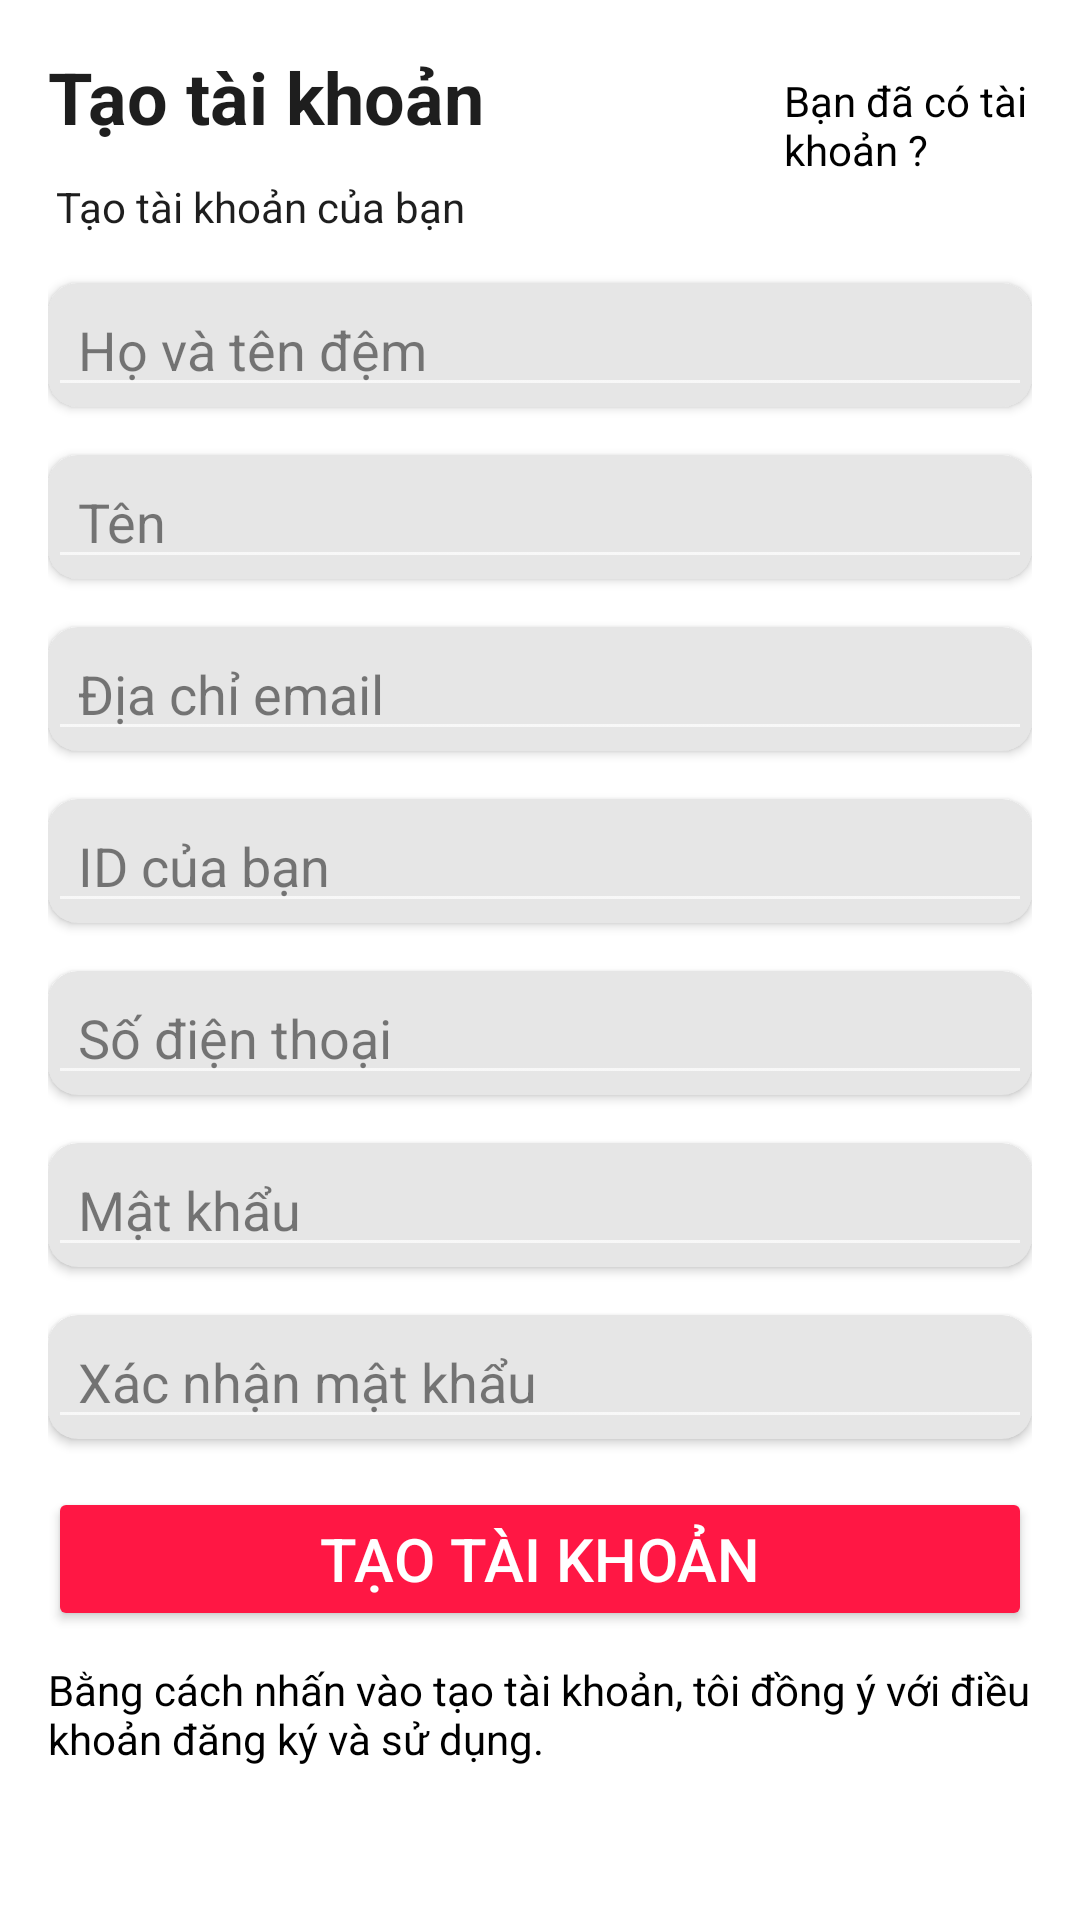

Write the Android layout XML for this screen, with the resource values it uses.
<!-- AndroidManifest.xml: application theme Theme.ASM_ANDROID_NETWORK -->
<!-- res/layout/activity_sign_up.xml -->
<?xml version="1.0" encoding="utf-8"?>
<ScrollView
    xmlns:android="http://schemas.android.com/apk/res/android"
    xmlns:tools="http://schemas.android.com/tools"
    xmlns:app="http://schemas.android.com/apk/res-auto"
    android:layout_width="match_parent"
    android:layout_height="match_parent"
    android:fillViewport="true"
    tools:context=".SignUpActivity"
    >

    <LinearLayout
        android:layout_width="match_parent"
        android:layout_height="wrap_content"
        android:padding="@dimen/padding_max"
        android:orientation="vertical">
        <ProgressBar
            android:id="@+id/progress2"
            android:layout_width="match_parent"
            android:layout_height="wrap_content"
            android:indeterminate="true"
            style="@style/Widget.AppCompat.ProgressBar.Horizontal"
            android:visibility="gone"
            android:maxHeight="10dp"/>
        <RelativeLayout
            android:layout_width="match_parent"
            android:layout_height="wrap_content"
            >
            <TextView
                android:id="@+id/loginquest"
                android:layout_width="match_parent"
                android:layout_height="wrap_content"
                android:textColor="@color/black"
                android:text="Bạn đã có tài khoản ?"
                android:layout_marginLeft="100dp"
                android:layout_toRightOf="@+id/taotaikhoan"
                android:layout_alignParentTop="true"
                android:layout_marginTop="8dp"
                />
            <TextView
                android:id="@+id/taotaikhoan"
                android:layout_width="wrap_content"
                android:layout_height="wrap_content"
                android:layout_alignParentTop="true"
                android:layout_alignParentLeft="true"
                android:text="@string/sign_up_title"
                android:textSize="24sp"
                android:textStyle="bold"
                android:textColor="#1e1e1e"/>



        </RelativeLayout>

        <TextView
            android:layout_width="wrap_content"
            android:layout_height="wrap_content"
            android:layout_marginLeft="2.5dp"
            android:layout_marginTop="0dp"
            android:text="@string/create_account_title"
            android:textColor="@color/colorBlack" />

    <androidx.cardview.widget.CardView
        android:layout_width="match_parent"
        android:layout_height="wrap_content"
        android:layout_marginTop="@dimen/margin_max"
        app:cardCornerRadius="@dimen/card_view_corner_radius"
        app:cardBackgroundColor="#E6E6E6">



            <EditText
                android:paddingLeft="10dp"
                android:id="@+id/fname_editText"
                android:layout_width="match_parent"
                android:layout_height="wrap_content"
                android:inputType="textEmailAddress"
                android:textColorHint="#80000000"
                android:textColor="@color/black"
                android:hint="@string/first_name_prompt">

            </EditText>




    </androidx.cardview.widget.CardView>

    <androidx.cardview.widget.CardView
        android:layout_width="match_parent"
        android:layout_height="wrap_content"
        android:layout_marginTop="@dimen/margin_max"
        app:cardCornerRadius="@dimen/card_view_corner_radius"
        app:cardBackgroundColor="#E6E6E6">



            <EditText
                android:paddingLeft="10dp"
                android:id="@+id/lname_editText"
                android:layout_width="match_parent"
                android:layout_height="wrap_content"
                android:inputType="textEmailAddress"
                android:textColorHint="#80000000"
                android:textColor="@color/black"
                android:hint="@string/last_name_prompt">

            </EditText>



    </androidx.cardview.widget.CardView>


    <androidx.cardview.widget.CardView
        android:layout_width="match_parent"
        android:layout_height="wrap_content"
        android:layout_marginTop="@dimen/margin_max"
        app:cardCornerRadius="@dimen/card_view_corner_radius"
        app:cardBackgroundColor="#E6E6E6">



            <EditText
                android:paddingLeft="10dp"
                android:id="@+id/email_editText"
                android:layout_width="match_parent"
                android:layout_height="wrap_content"
                android:inputType="textEmailAddress"
                android:textColorHint="#80000000"
                android:textColor="@color/black"
                android:hint="@string/email_address_prompt">

            </EditText>




    </androidx.cardview.widget.CardView>


    <androidx.cardview.widget.CardView
        android:layout_width="match_parent"
        android:layout_height="wrap_content"
        android:layout_marginTop="@dimen/margin_max"
        app:cardCornerRadius="@dimen/card_view_corner_radius"
        app:cardBackgroundColor="#E6E6E6">



            <EditText
                android:paddingLeft="10dp"
                android:id="@+id/user_id_editText"
                android:layout_width="match_parent"
                android:layout_height="wrap_content"
                android:inputType="textEmailAddress"
                android:textColorHint="#80000000"
                android:textColor="@color/black"
                android:hint="@string/id_number_prompt">

            </EditText>



    </androidx.cardview.widget.CardView>


    <androidx.cardview.widget.CardView
        android:layout_width="match_parent"
        android:layout_height="wrap_content"
        android:layout_marginTop="@dimen/margin_max"
        app:cardCornerRadius="@dimen/card_view_corner_radius"
        app:cardBackgroundColor="#E6E6E6">



            <EditText
                android:paddingLeft="10dp"
                android:id="@+id/phone_editText"
                android:layout_width="match_parent"
                android:layout_height="wrap_content"
                android:inputType="textEmailAddress"
                android:textColorHint="#80000000"
                android:textColor="@color/black"
                android:hint="@string/phone_number_prompt">

            </EditText>




    </androidx.cardview.widget.CardView>



    <androidx.cardview.widget.CardView
        android:layout_width="match_parent"
        android:layout_height="wrap_content"
        android:layout_marginTop="@dimen/margin_max"
        app:cardCornerRadius="@dimen/card_view_corner_radius"
        app:cardBackgroundColor="#E6E6E6">



            <EditText
                android:paddingLeft="10dp"
                android:id="@+id/user_password_editText"
                android:layout_width="match_parent"
                android:layout_height="wrap_content"
                android:inputType="textEmailAddress"
                android:textColorHint="#80000000"
                android:textColor="@color/black"
                android:hint="@string/password_prompt">

            </EditText>



    </androidx.cardview.widget.CardView>


    <androidx.cardview.widget.CardView
        android:layout_width="match_parent"
        android:layout_height="wrap_content"
        android:layout_marginTop="@dimen/margin_max"
        app:cardCornerRadius="@dimen/card_view_corner_radius"
        app:cardBackgroundColor="#E6E6E6">



            <EditText
                android:paddingLeft="10dp"
                android:id="@+id/confirm_password_editText"
                android:layout_width="match_parent"
                android:layout_height="wrap_content"
                android:inputType="textEmailAddress"
                android:textColorHint="#80000000"
                android:textColor="@color/black"
                android:textStyle="normal"
                android:hint="@string/confirm_password_prompt">

            </EditText>



    </androidx.cardview.widget.CardView>



    <Button
        android:id="@+id/sign_up_button"
        android:backgroundTint="@color/colorAccent"
        android:layout_width="match_parent"
        android:layout_height="wrap_content"
        android:layout_marginTop="@dimen/margin_max"
        android:textSize="20dp"

        android:text="@string/sign_up_title"/>


        <TextView

            android:layout_width="match_parent"
            android:layout_height="wrap_content"
            android:textColor="@color/black"
            android:text="Bằng cách nhấn vào tạo tài khoản, tôi đồng ý với điều khoản đăng ký và sử dụng."
            android:layout_marginTop="10dp"/>


    </LinearLayout>

</ScrollView>
<!-- resources referenced by this layout -->
<resources>
  <color name="black">#000000</color>
  <color name="colorAccent">#ff1744</color>
  <color name="colorBlack">#1E1E1E</color>
  <dimen name="card_view_corner_radius">10dp</dimen>
  <dimen name="margin_max">16dp</dimen>
  <dimen name="padding_max">16dp</dimen>
  <string name="confirm_password_prompt">Xác nhận mật khẩu</string>
  <string name="create_account_title">Tạo tài khoản của bạn</string>
  <string name="email_address_prompt">Địa chỉ email</string>
  <string name="first_name_prompt">Họ và tên đệm</string>
  <string name="id_number_prompt">ID của bạn</string>
  <string name="last_name_prompt">Tên</string>
  <string name="password_prompt">Mật khẩu</string>
  <string name="phone_number_prompt">Số điện thoại</string>
  <string name="sign_up_title">Tạo tài khoản</string>
  <style name="Theme.ASM_ANDROID_NETWORK" parent="Theme.AppCompat.NoActionBar">
          
          
          <item name="colorPrimary">@color/white</item>
          <item name="colorPrimaryVariant">@color/white</item>
          <item name="colorOnPrimary">@color/colorWhite</item>
          
          <item name="colorSecondary">@color/teal_200</item>
          <item name="colorSecondaryVariant">@color/teal_200</item>
          <item name="colorOnSecondary">@color/colorWhite</item>
          
  
          <item name="android:windowBackground">@color/colorWhite</item>
          <item name="android:actionOverflowButtonStyle">@style/MyTheme</item>
  
      </style>
  <color name="white">#FFFFFF</color>
  <color name="colorWhite">#FFFFFF</color>
  <color name="teal_200">#76F4C2</color>
  <style name="MyTheme" parent="android:style/Widget.Holo.ActionButton.Overflow">
          <item name="android:src">@drawable/ic_baseline_more_vert_24</item>
      </style>
  <!-- drawable ic_baseline_more_vert_24 (drawable) -->
  <vector xmlns:android="http://schemas.android.com/apk/res/android"
      android:width="24dp"
      android:height="24dp"
      android:viewportWidth="24"
      android:viewportHeight="24"
      >
    <path
        android:fillColor="@color/black"
        android:pathData="M12,8c1.1,0 2,-0.9 2,-2s-0.9,-2 -2,-2 -2,0.9 -2,2 0.9,2 2,2zM12,10c-1.1,0 -2,0.9 -2,2s0.9,2 2,2 2,-0.9 2,-2 -0.9,-2 -2,-2zM12,16c-1.1,0 -2,0.9 -2,2s0.9,2 2,2 2,-0.9 2,-2 -0.9,-2 -2,-2z"/>
  </vector>
</resources>
